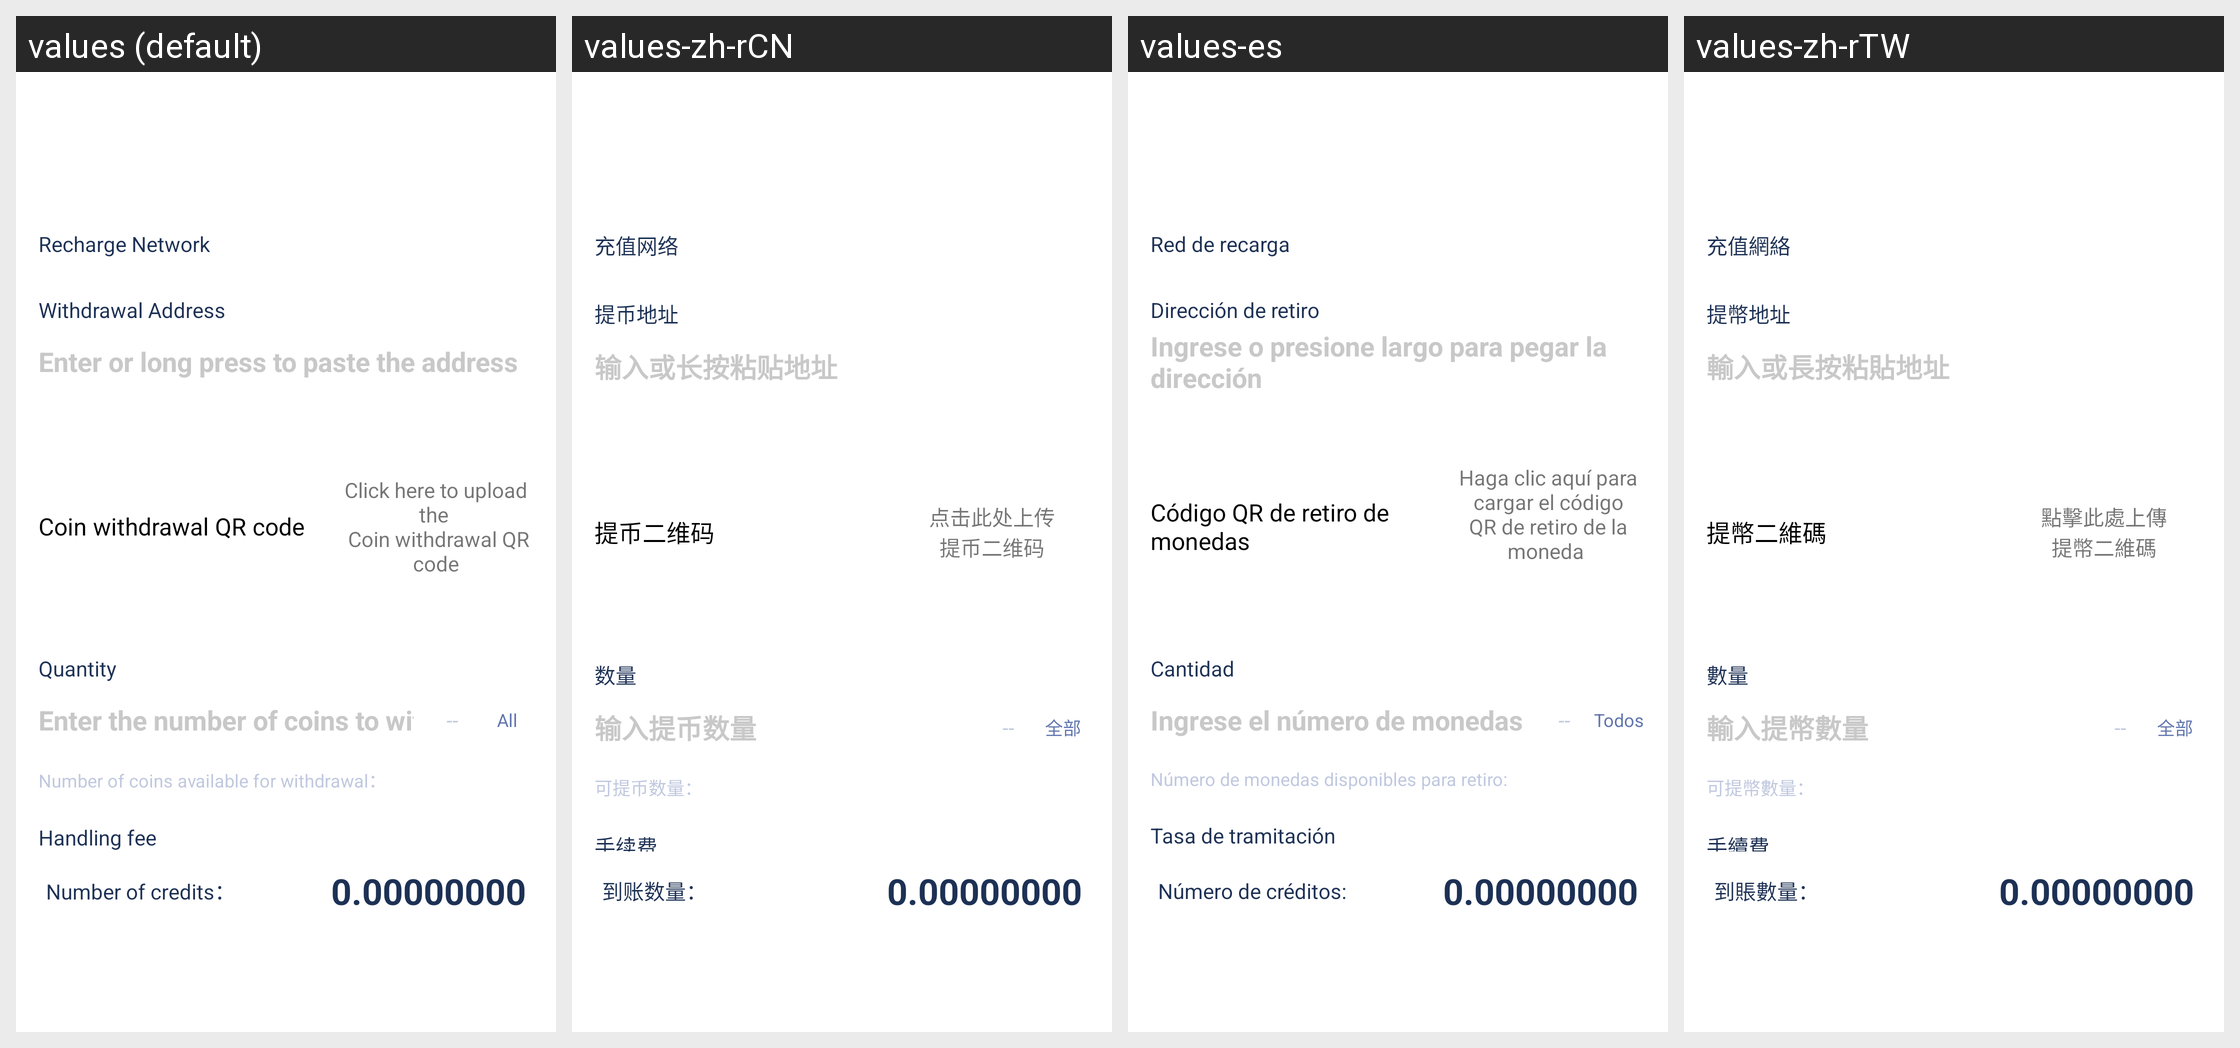

For this localized Android screen grid, give each drawn string resource with its value in every locale shown.
Android screen res/layout/take_coin.xml rendered under 4 locales, left to right: values (default), values-zh-rCN, values-es, values-zh-rTW. Device: Nexus 5 (rendered at 1080×1920; each locale shown at half size, 540×960, under a caption strip naming it); theme AppThemeToolBar.Translucent.
Other locales in the repository, not shown: values-de-rDE, values-en-rUS, values-fr, values-ja-rJP, values-jp, values-ko, values-pt, values-ru.
Strings drawn on this screen, with the default value and each locale's value (text and hints the layout hard-codes, and strings that could not be matched under every locale, appear in the picture but are not listed):

chongzhiwangluo
  values: Recharge Network
  values-zh-rCN: 充值网络
  values-es: Red de recarga
  values-zh-rTW: 充值網絡

tibidizhi
  values: Withdrawal Address
  values-zh-rCN: 提币地址
  values-es: Dirección de retiro
  values-zh-rTW: 提幣地址

shuruhuochanganzhantiedizhi
  values: Enter or long press to paste the address
  values-zh-rCN: 输入或长按粘贴地址
  values-es: Ingrese o presione largo para pegar la dirección
  values-zh-rTW: 輸入或長按粘貼地址

tibierweima
  values: Coin withdrawal QR code
  values-zh-rCN: 提币二维码
  values-es: Código QR de retiro de monedas
  values-zh-rTW: 提幣二維碼

shangchuantibierweima
  values: Click here to upload the 
       Coin withdrawal QR code
  values-zh-rCN: 点击此处上传
      提币二维码
  values-es: Haga clic aquí para cargar el código QR de retiro de la moneda 
      
  values-zh-rTW: 點擊此處上傳
      提幣二維碼

shuliang
  values: Quantity
  values-zh-rCN: 数量
  values-es: Cantidad
  values-zh-rTW: 數量

shurutibishuliang
  values: Enter the number of coins to withdraw
  values-zh-rCN: 输入提币数量
  values-es: Ingrese el número de monedas para retirarse
  values-zh-rTW: 輸入提幣數量

quanbu
  values: All
  values-zh-rCN: 全部
  values-es: Todos
  values-zh-rTW: 全部

ketibishuliang
  values: Number of coins available for withdrawal：
  values-zh-rCN: 可提币数量：
  values-es: Número de monedas disponibles para retiro:
  values-zh-rTW: 可提幣數量：

shouxufei
  values: Handling fee
  values-zh-rCN: 手续费
  values-es: Tasa de tramitación
  values-zh-rTW: 手續費

daozhangshuliang
  values: Number of credits：
  values-zh-rCN: 到账数量：
  values-es: Número de créditos:
  values-zh-rTW: 到賬數量：
